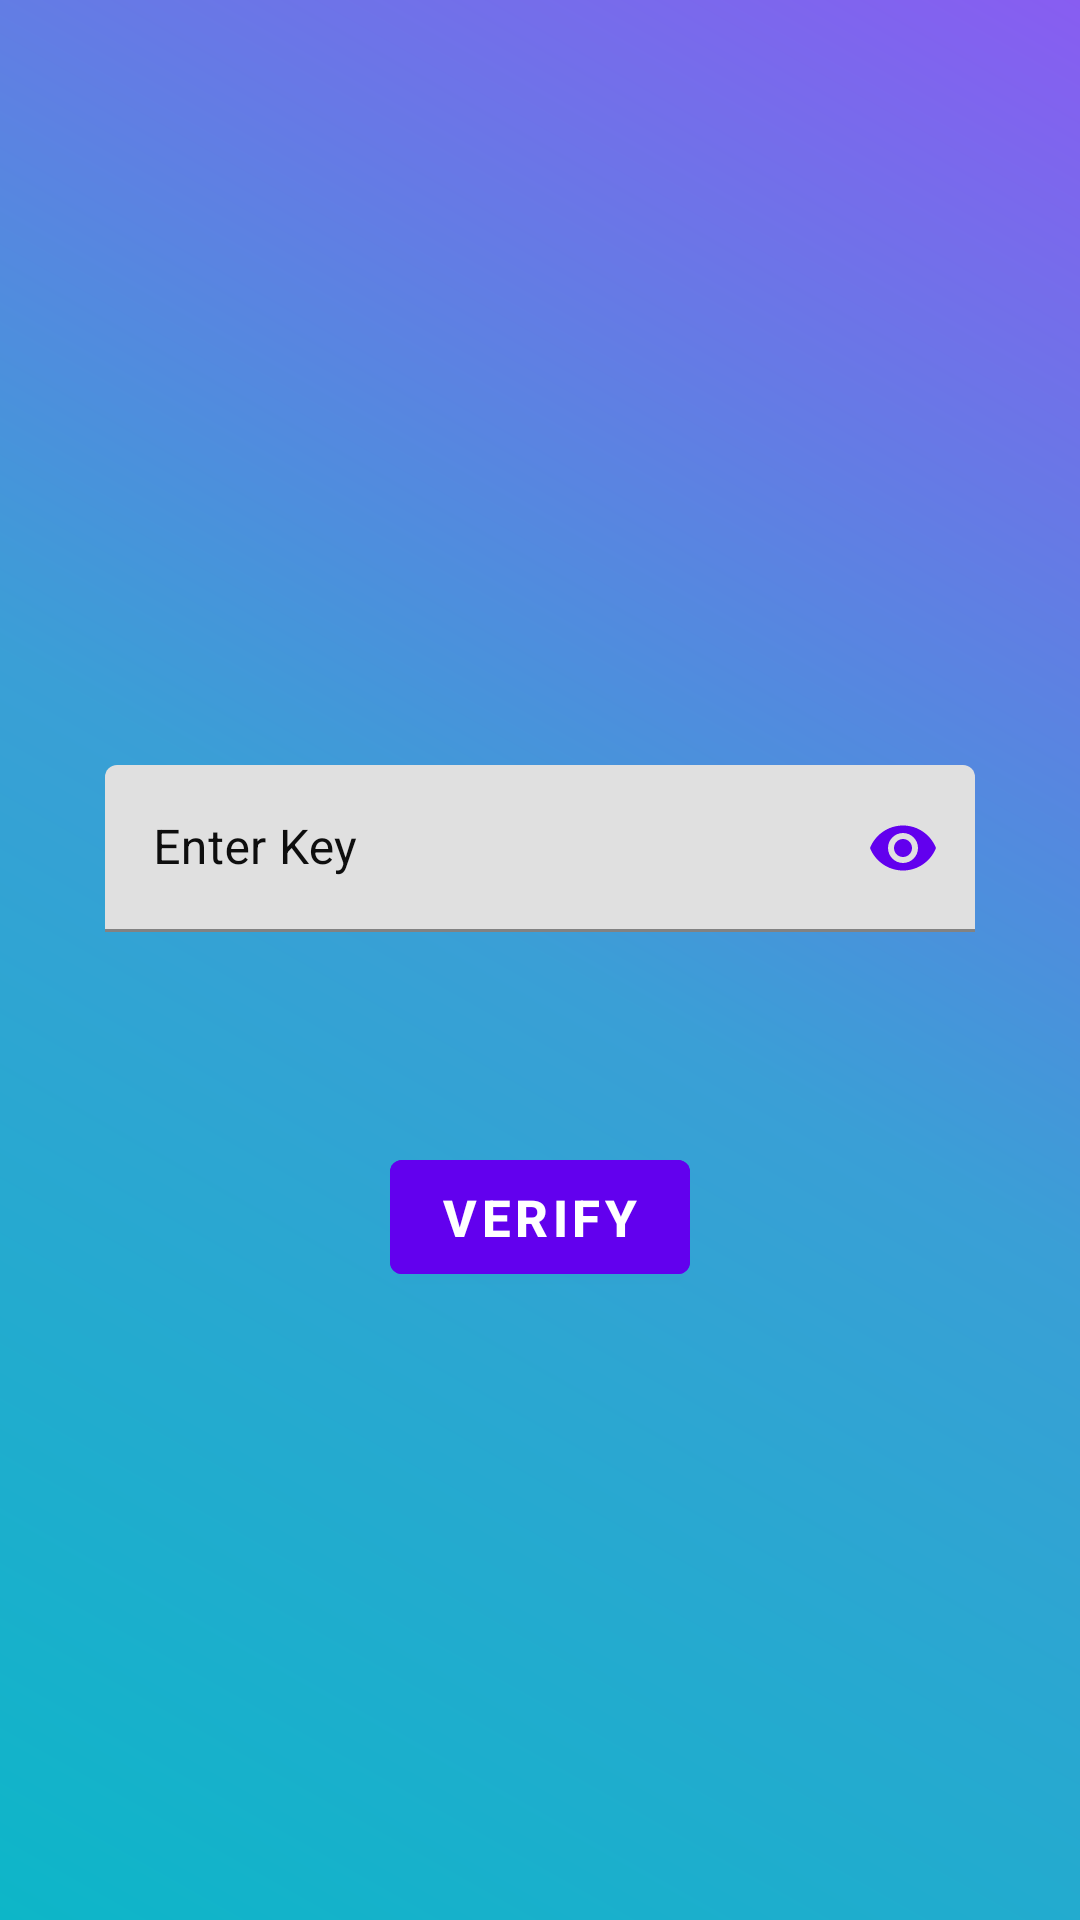

This screen was rendered from an Android layout file. Write that file and the resources it references.
<!-- AndroidManifest.xml: application theme Theme.Seva_KNPC -->
<!-- res/layout/activity_pinadmin.xml -->
<?xml version="1.0" encoding="utf-8"?>
<RelativeLayout xmlns:android="http://schemas.android.com/apk/res/android"
    xmlns:app="http://schemas.android.com/apk/res-auto"
    xmlns:tools="http://schemas.android.com/tools"
    android:id="@+id/main"
    android:background="@drawable/bg_hader"
    android:layout_width="match_parent"
    android:layout_height="match_parent"
    tools:context=".pinadmin">

    <LinearLayout
        android:id="@+id/linlay"
        android:layout_width="match_parent"
        android:layout_height="match_parent"
        android:layout_margin="5dp"
        android:orientation="vertical"
        >

    <ImageView
        android:layout_marginTop="50dp"
        android:layout_width="120dp"
        android:layout_height="120dp"
        android:layout_gravity="center"
        android:src="@drawable/pin"/>


        <com.google.android.material.textfield.TextInputLayout
            android:id="@+id/key"
            android:layout_width="match_parent"
            android:layout_height="wrap_content"
            android:layout_marginLeft="10dp"
            android:layout_marginTop="60dp"
            android:layout_marginRight="10dp"
            app:passwordToggleEnabled="true"
            app:passwordToggleTint="@color/purple_500"
            android:drawablePadding="20dp"
            app:boxStrokeColor="@color/purple_500"
            app:hintTextColor="@color/black"
            android:hint="Enter Key "
            android:inputType="text"
            android:padding="20dp"
            android:textColor="@color/blue"
            android:textColorHint="#0E0E0E" >

            <com.google.android.material.textfield.TextInputEditText
                android:id="@+id/textkey3"
                android:textColor="@color/black"
                android:layout_width="match_parent"
                android:layout_height="match_parent"
                android:inputType="textPassword"
                android:ems="15"/>

        </com.google.android.material.textfield.TextInputLayout>

        <Button
            android:backgroundTint="@color/purple_500"
            android:id="@+id/verfybtn"
            android:layout_below="@+id/key"
            android:layout_width="100dp"
            android:layout_height="50dp"
            android:layout_marginTop="50dp"
            android:text="Verify"
            android:textStyle="bold"
            android:textSize="17dp"
            android:layout_gravity="center"

            />

    </LinearLayout>


</RelativeLayout>
<!-- resources referenced by this layout -->
<resources>
  <color name="black">#FF000000</color>
  <color name="blue">#099EEF</color>
  <color name="purple_500">#FF6200EE</color>
  <!-- drawable bg_hader (drawable) -->
  <?xml version="1.0" encoding="utf-8"?>
  <shape xmlns:android="http://schemas.android.com/apk/res/android">
  
      <gradient
          android:startColor = "#0DB6C8"
          android:centerColor = "#3A9FD6"
          android:endColor = "#885DF1"
          android:angle = "45"
          android:type = "linear"
      />
  
  
  </shape>
  <style name="Theme.Seva_KNPC" parent="Theme.MaterialComponents.Light.DarkActionBar">
          <item name="android:windowIsTranslucent">true</item>
          
          <item name="colorPrimary">@color/purple_500</item>
          <item name="colorPrimaryVariant">@color/purple_700</item>
          <item name="colorOnPrimary">@color/white</item>
          
          <item name="colorSecondary">@color/teal_200</item>
          <item name="colorSecondaryVariant">@color/teal_700</item>
          <item name="colorOnSecondary">@color/black</item>
          
          <item name="android:statusBarColor">?attr/colorPrimaryVariant</item>
          
      </style>
  <color name="purple_700">#FF3700B3</color>
  <color name="white">#FFFFFFFF</color>
  <color name="teal_200">#FF03DAC5</color>
  <color name="teal_700">#FF018786</color>
</resources>
